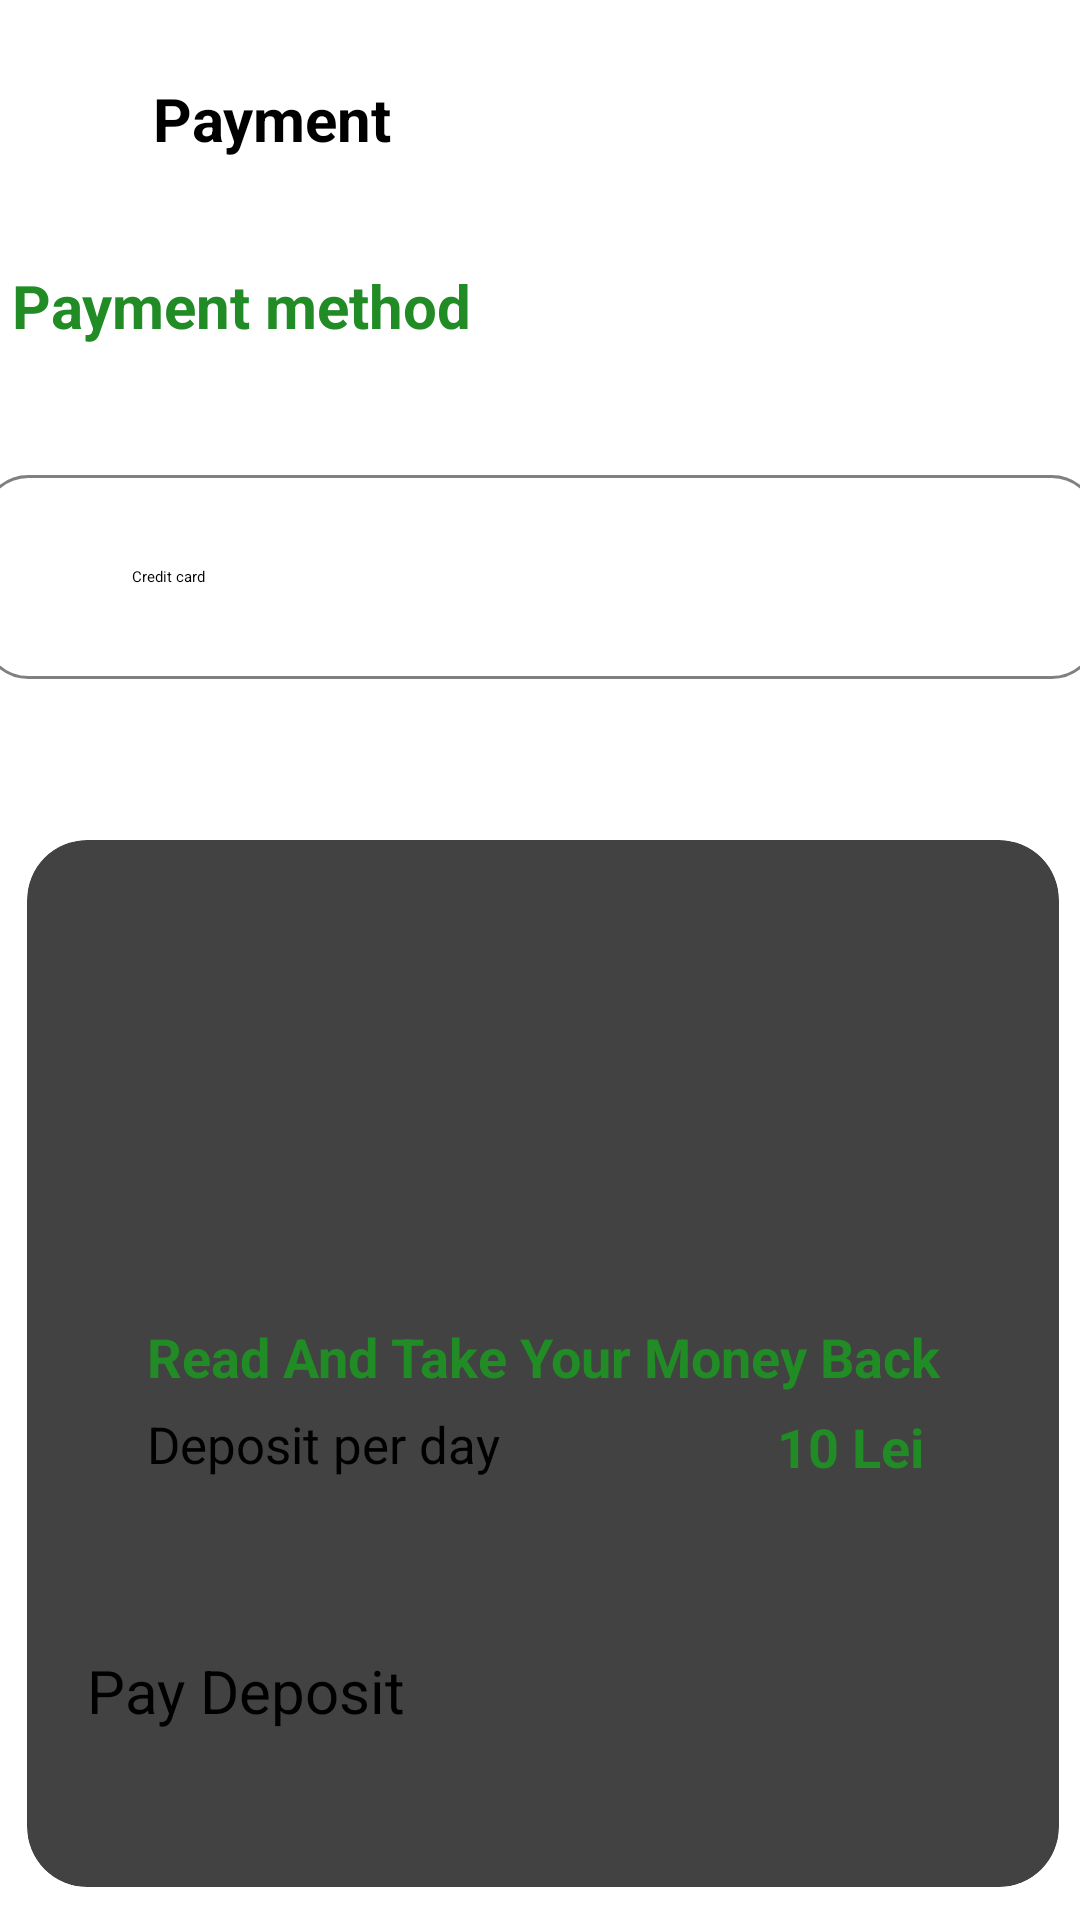

Write the Android layout XML for this screen, with the resource values it uses.
<!-- AndroidManifest.xml: application theme Theme.IBook -->
<!-- res/layout/activity_deposit.xml -->
<?xml version="1.0" encoding="utf-8"?>
<androidx.constraintlayout.widget.ConstraintLayout xmlns:android="http://schemas.android.com/apk/res/android"
    xmlns:app="http://schemas.android.com/apk/res-auto"
    xmlns:tools="http://schemas.android.com/tools"
    android:id="@+id/main"
    android:layout_width="match_parent"
    android:layout_height="match_parent"
    tools:context=".DepositActivity">

    <androidx.constraintlayout.widget.ConstraintLayout
        android:layout_width="385dp"
        android:layout_height="632dp"
        app:layout_constraintBottom_toBottomOf="parent"
        app:layout_constraintEnd_toEndOf="parent"
        app:layout_constraintStart_toStartOf="parent"
        app:layout_constraintTop_toTopOf="parent">

        <androidx.constraintlayout.widget.ConstraintLayout
            android:layout_width="match_parent"
            android:layout_height="match_parent">

            <androidx.cardview.widget.CardView
                android:id="@+id/payment"
                android:layout_width="344dp"
                android:layout_height="349dp"
                android:layout_marginHorizontal="10dp"
                android:layout_marginStart="20dp"
                android:layout_marginTop="276dp"
                android:elevation="1dp"
                app:cardCornerRadius="20dp"
                app:cardElevation="8dp"
                app:layout_constraintEnd_toEndOf="parent"
                app:layout_constraintHorizontal_bias="0.048"
                app:layout_constraintStart_toStartOf="parent"
                app:layout_constraintTop_toTopOf="parent">

                <TextView
                    android:id="@+id/textView4"
                    android:layout_width="wrap_content"
                    android:layout_height="wrap_content"
                    android:layout_marginTop="416dp"
                    android:text="TextView" />

                <Button
                    android:id="@+id/button"
                    android:layout_width="300dp"
                    android:layout_height="49dp"
                    android:layout_marginStart="20dp"
                    android:layout_marginTop="270dp"
                    android:backgroundTint="#1B5743"
                    android:text="Pay Deposit"
                    android:textSize="20sp" />

                <TextView
                    android:id="@+id/textView3"
                    android:layout_width="wrap_content"
                    android:layout_height="wrap_content"
                    android:layout_marginTop="416dp"
                    android:text="TextView" />

                <TextView
                    android:id="@+id/amount_txt"
                    android:layout_width="wrap_content"
                    android:layout_height="wrap_content"
                    android:text="10 Lei"
                    android:textColor="@color/green"
                    android:textSize="18sp"
                    android:layout_marginStart="250dp"
                    android:layout_marginTop="190dp"
                    android:textStyle="bold"
                    />

                <TextView
                    android:id="@+id/title_txt"
                    android:layout_width="wrap_content"
                    android:layout_height="36dp"
                    android:layout_marginStart="40dp"
                    android:layout_marginTop="160dp"
                    android:text="Read And Take Your Money Back"
                    android:textColor="@color/green"
                    android:textSize="18sp"
                    android:textStyle="bold" />

                <TextView
                    android:id="@+id/deposit_info_txt"
                    android:layout_width="135dp"
                    android:layout_height="41dp"
                    android:layout_marginStart="40dp"
                    android:layout_marginTop="190dp"


                    android:text="Deposit per day"
                    android:textSize="17sp" />

                <ImageView
                    android:id="@+id/refund_img"
                    android:layout_width="70dp"
                    android:layout_height="70dp"
                    android:layout_marginStart="130dp"
                    android:layout_marginTop="40dp"
                    app:srcCompat="@drawable/refund" />

            </androidx.cardview.widget.CardView>

            <ImageButton
                android:id="@+id/imageButton"
                android:layout_width="58dp"
                android:layout_height="53dp"
                android:layout_marginEnd="320dp"
                android:layout_marginBottom="60dp"
                android:background="@null"
                android:contentDescription="@string/credit_card_button"
                app:layout_constraintBottom_toTopOf="@+id/payment"
                app:layout_constraintEnd_toEndOf="parent"
                app:srcCompat="@drawable/card" />
        </androidx.constraintlayout.widget.ConstraintLayout>

        <TextView
            android:id="@+id/textView2"
            android:layout_width="152dp"
            android:layout_height="30dp"
            android:layout_marginStart="16dp"
            android:layout_marginTop="22dp"
            android:text="Payment"
            android:textSize="20sp"
            android:textStyle="bold"
            app:layout_constraintStart_toEndOf="@+id/backBtn"
            app:layout_constraintTop_toTopOf="parent" />

        <ImageView
            android:id="@+id/backBtn"
            android:layout_width="31dp"
            android:layout_height="40dp"
            android:layout_marginStart="16dp"
            android:layout_marginTop="16dp"
            app:layout_constraintStart_toStartOf="parent"
            app:layout_constraintTop_toTopOf="parent"
            app:srcCompat="@drawable/back" />

        <androidx.constraintlayout.widget.ConstraintLayout
            android:layout_width="387dp"
            android:layout_height="230dp"
            app:layout_constraintBottom_toBottomOf="parent"
            app:layout_constraintStart_toStartOf="parent"
            app:layout_constraintTop_toTopOf="parent"
            app:layout_constraintVertical_bias="0.011">

            <TextView
                android:id="@+id/category_txt"
                android:layout_width="167dp"
                android:layout_height="30dp"
                android:layout_marginStart="16dp"
                android:layout_marginTop="80dp"
                android:text="Payment method"
                android:textColor="@color/green"
                android:textSize="20sp"
                android:textStyle="bold"
                app:layout_constraintStart_toStartOf="parent"
                app:layout_constraintTop_toTopOf="parent" />

            <Button
                android:id="@+id/creditCardBtn"
                android:layout_width="372dp"
                android:layout_height="68dp"
                android:layout_marginStart="5dp"
                android:layout_marginTop="40dp"
                android:background="@drawable/button_background"
                android:drawableStart="@drawable/card"
                android:drawablePadding="10dp"
                android:gravity="start|center_vertical"
                android:paddingStart="50dp"
                android:text="Credit card"
                android:textColor="#000000"
                app:layout_constraintEnd_toEndOf="parent"
                app:layout_constraintHorizontal_bias="0.088"
                app:layout_constraintStart_toStartOf="parent"
                app:layout_constraintTop_toBottomOf="@+id/category_txt"
                tools:textSize="16sp" />


        </androidx.constraintlayout.widget.ConstraintLayout>

    </androidx.constraintlayout.widget.ConstraintLayout>
</androidx.constraintlayout.widget.ConstraintLayout>
<!-- resources referenced by this layout -->
<resources>
  <color name="green">#218C25</color>
  <!-- drawable button_background (drawable) -->
  <?xml version="1.0" encoding="utf-8"?>
  <shape xmlns:android="http://schemas.android.com/apk/res/android">
      <solid android:color="@android:color/transparent"/>
      <stroke
          android:width="1dp"
          android:color="#808080"/> 
      <corners android:radius="15dp"/> 
  </shape>
  <!-- drawable refund: png bitmap (drawable, 7075 bytes) -->
  <string name="credit_card_button">Credit Card Button</string>
</resources>
